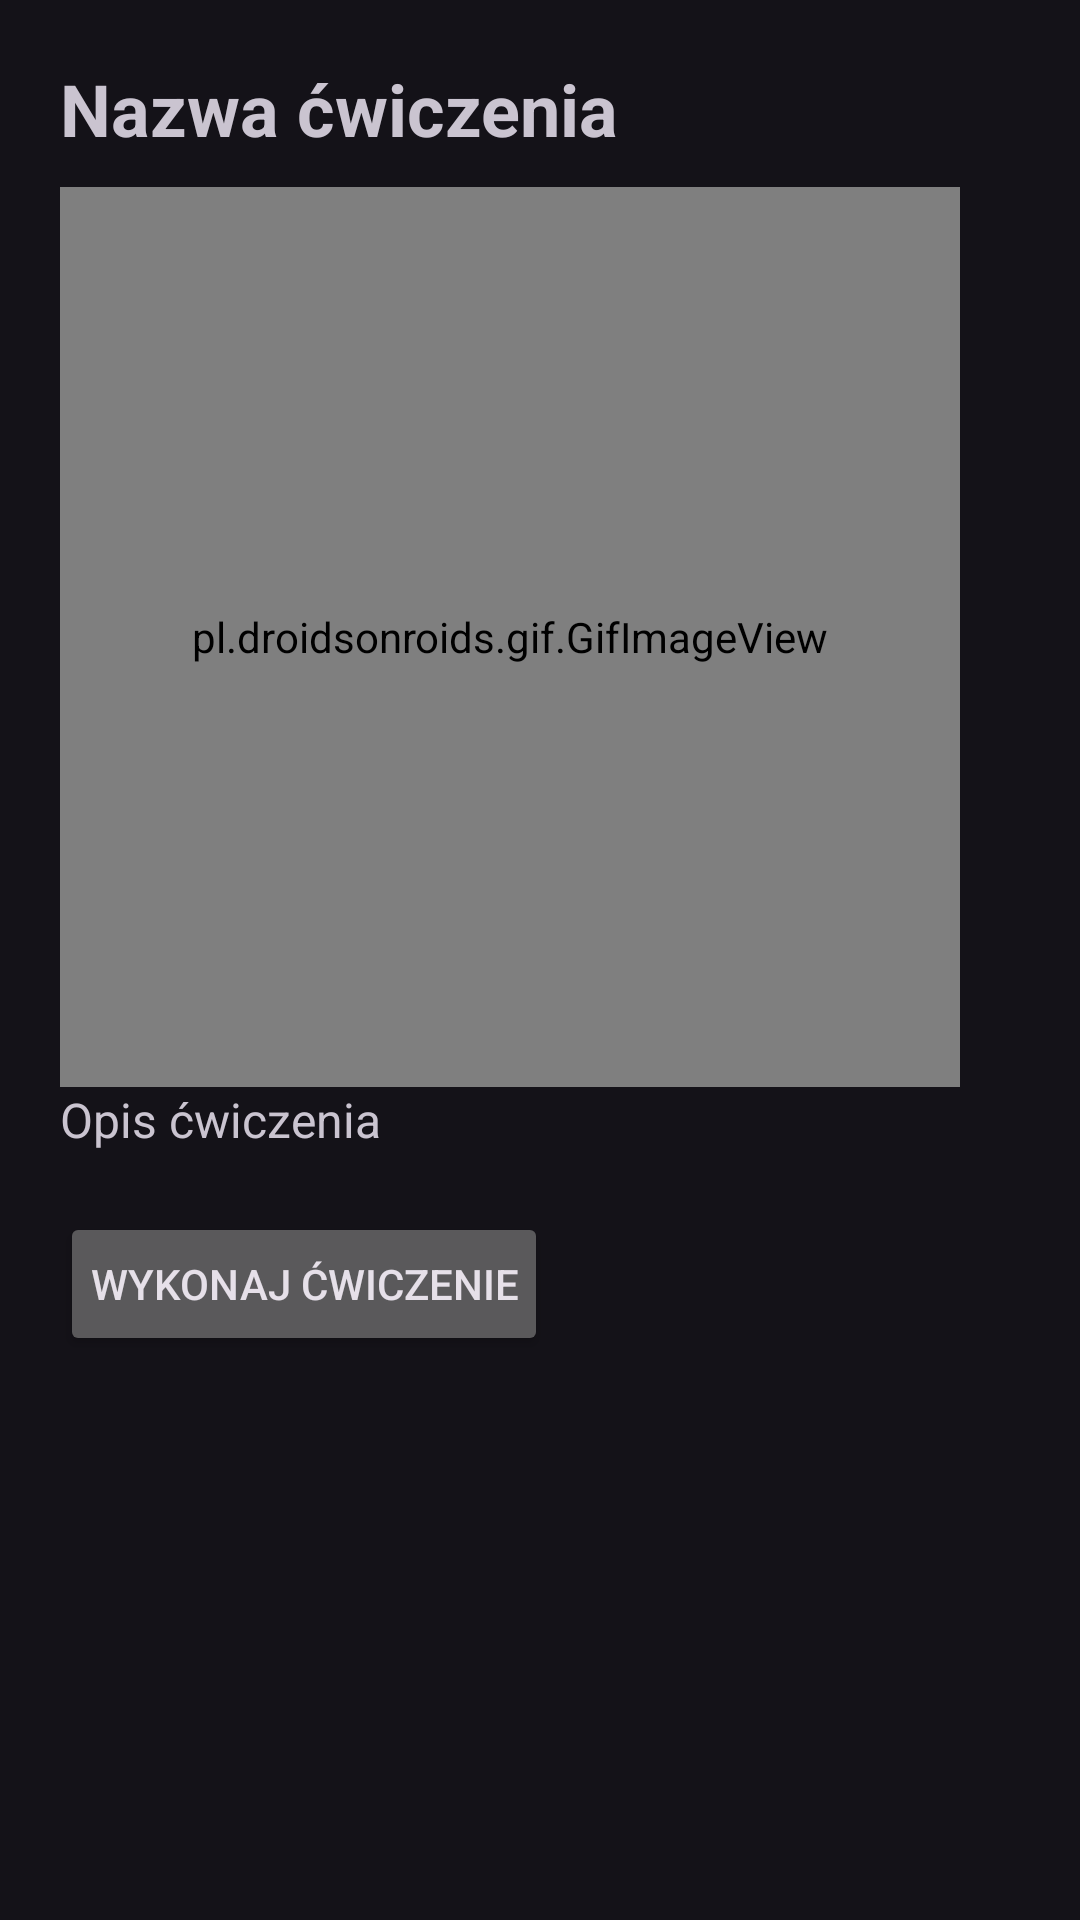

Layout XML and referenced resources for this Android screen:
<!-- AndroidManifest.xml: application theme Theme.SportTracker -->
<!-- res/layout/fragment_exercise_detail.xml -->
<LinearLayout xmlns:android="http://schemas.android.com/apk/res/android"
    android:layout_width="match_parent"
    android:layout_height="match_parent"
    android:orientation="vertical"
    android:padding="20dp"

    >

    <TextView
        android:id="@+id/textExerciseName"
        android:layout_width="wrap_content"
        android:layout_height="wrap_content"
        android:text="Nazwa ćwiczenia"
        android:textSize="24sp"
        android:textStyle="bold"
        android:paddingBottom="10dp"/>

    <pl.droidsonroids.gif.GifImageView
        android:id="@+id/gifImageView"
        android:layout_width="300dp"
        android:layout_height="300dp"
        android:src="@drawable/ic_launcher_foreground"
        />

    <TextView
        android:id="@+id/textExerciseDescription"
        android:layout_width="wrap_content"
        android:layout_height="wrap_content"
        android:text="Opis ćwiczenia"
        android:textSize="16sp"
        android:paddingBottom="20dp"/>

    <Button
        android:id="@+id/buttonPerformExercise"
        android:layout_width="wrap_content"
        android:layout_height="wrap_content"
        android:text="Wykonaj ćwiczenie"
        android:padding="10dp"/>
</LinearLayout>
<!-- resources referenced by this layout -->
<resources>
  <style name="Theme.SportTracker" parent="Base.Theme.SportTracker" />
  <style name="Base.Theme.SportTracker" parent="Theme.Material3.Dark.NoActionBar">
          
          
      </style>
</resources>
